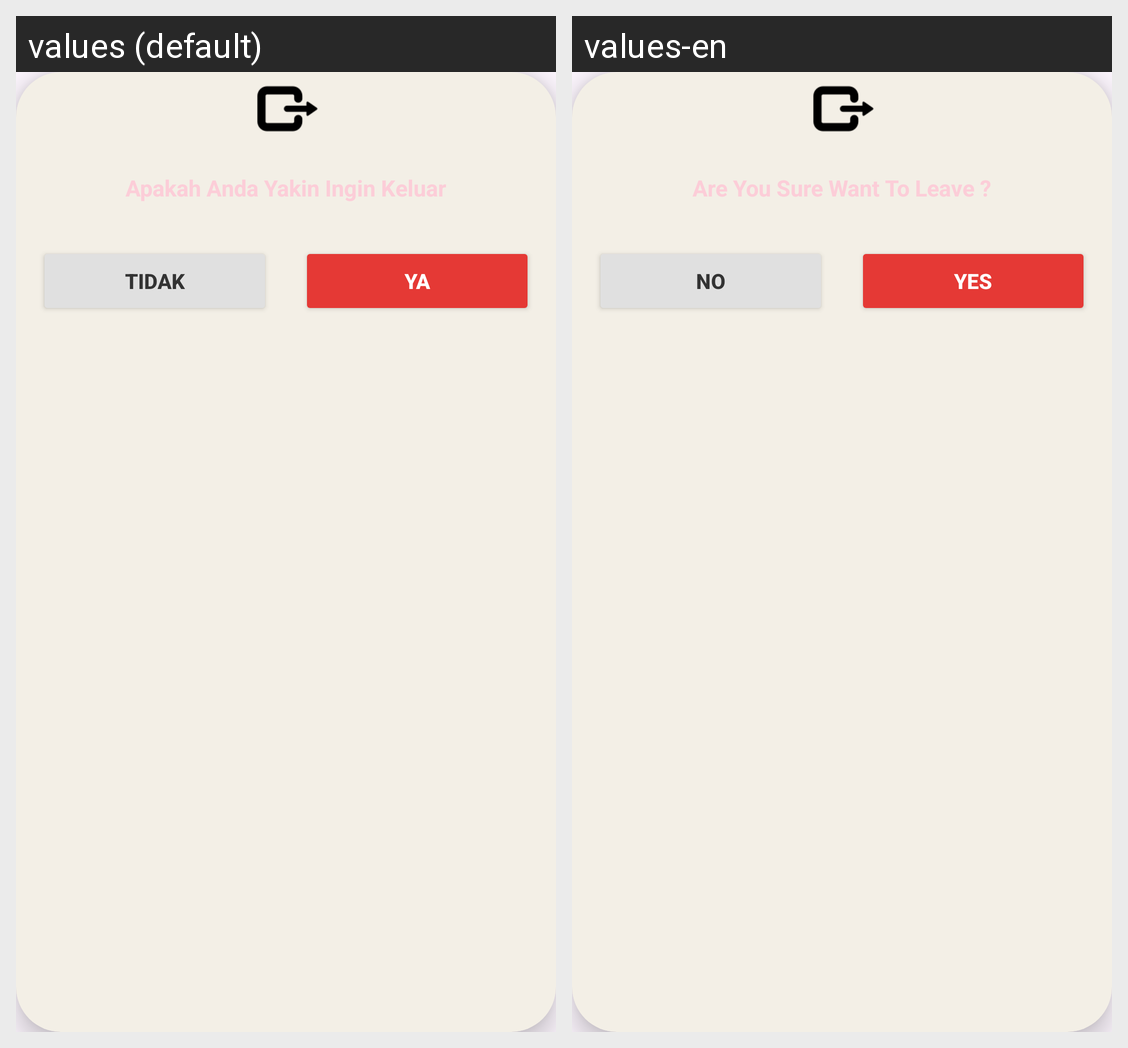

Locale-by-locale string values for the Android screen shown in this grid:
Android screen res/layout/activity_exit.xml rendered under 2 locales, left to right: values (default), values-en. Device: Nexus 5 (rendered at 1080×1920; each locale shown at half size, 540×960, under a caption strip naming it); theme Theme.ProjectMars.
Strings drawn on this screen, with the default value and each locale's value (text and hints the layout hard-codes, and strings that could not be matched under every locale, appear in the picture but are not listed):

Apakah_Anda_Yakin_Ingin_Keluar
  values: Apakah Anda Yakin Ingin Keluar
  values-en: Are You Sure Want To Leave ?

Tidak
  values: Tidak
  values-en: No

Ya
  values: Ya
  values-en: Yes
